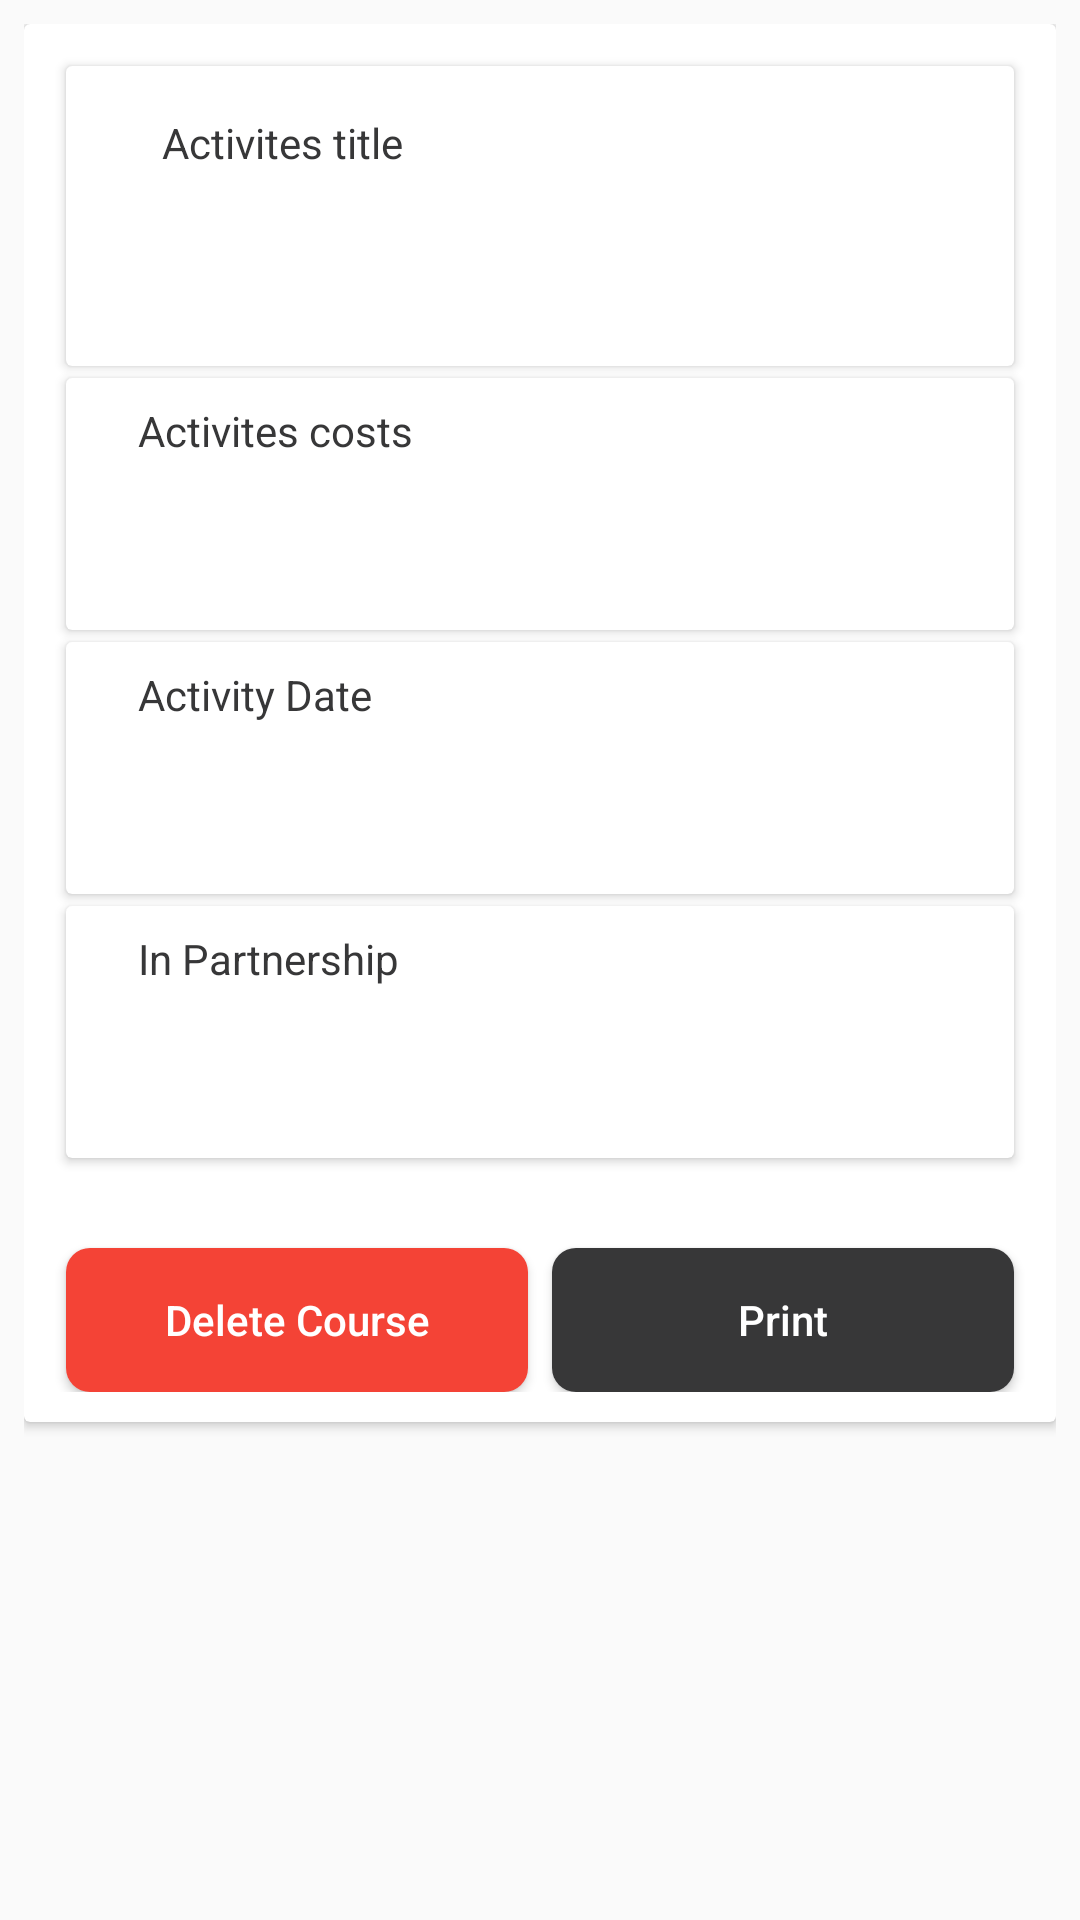

This screen was rendered from an Android layout file. Write that file and the resources it references.
<!-- AndroidManifest.xml: application theme AppTheme -->
<!-- res/layout/activity_activites.xml -->
<?xml version="1.0" encoding="utf-8"?>
<ScrollView xmlns:android="http://schemas.android.com/apk/res/android"
    xmlns:app="http://schemas.android.com/apk/res-auto"
    android:layout_width="match_parent"
    android:layout_height="match_parent"
    xmlns:tools="http://schemas.android.com/tools"
    android:padding="8dp"
    tools:context=".SubActivity.ActivitesActivity">

    <androidx.cardview.widget.CardView
        android:layout_width="match_parent"
        android:layout_height="match_parent">

        <androidx.constraintlayout.widget.ConstraintLayout
            android:layout_width="match_parent"
            android:layout_height="match_parent"
            android:padding="10dp">

            <androidx.cardview.widget.CardView
                android:id="@+id/card_activity_title"
                android:layout_width="0dp"
                android:layout_height="wrap_content"
                android:layout_margin="4dp"
                android:clickable="true"
                android:foreground="?android:attr/selectableItemBackground"
                app:layout_constraintEnd_toEndOf="parent"
                app:layout_constraintStart_toStartOf="parent"
                app:layout_constraintTop_toTopOf="parent">

                <RelativeLayout

                    android:layout_width="match_parent"
                    android:layout_height="wrap_content"
                    android:padding="8dp">

                    <RelativeLayout

                        android:layout_width="match_parent"
                        android:layout_height="wrap_content"
                        android:padding="8dp">

                        <TextView
                            android:id="@+id/text_activity_title"
                            android:layout_width="wrap_content"
                            android:layout_height="wrap_content"
                            android:text="@string/activites_title"
                            android:textColor="@color/colorButton"
                            android:layout_marginStart="@dimen/margin16"
                            android:layout_alignParentStart="true"
                            android:layout_alignParentTop="true"/>

                        <TextView
                            android:id="@+id/txt_show_activity_title"
                            android:layout_width="match_parent"
                            android:layout_height="wrap_content"
                            android:padding="@dimen/margin10"
                            android:layout_alignParentStart="true"
                            android:layout_below="@id/text_activity_title"
                            android:layout_alignParentEnd="true"
                            android:layout_marginTop="@dimen/margin10"
                            android:layout_marginStart="@dimen/margin16"/>


                    </RelativeLayout>

                </RelativeLayout>

            </androidx.cardview.widget.CardView>

            <androidx.cardview.widget.CardView
                android:id="@+id/card_activity_cost"
                android:layout_width="0dp"
                android:layout_height="wrap_content"
                android:layout_margin="4dp"
                android:clickable="true"
                android:foreground="?android:attr/selectableItemBackground"
                app:layout_constraintEnd_toEndOf="parent"
                app:layout_constraintStart_toStartOf="parent"
                app:layout_constraintTop_toBottomOf="@id/card_activity_title">

                <RelativeLayout

                    android:layout_width="match_parent"
                    android:layout_height="wrap_content"
                    android:padding="8dp">

                    <TextView
                        android:id="@+id/text_activity_cost"
                        android:layout_width="wrap_content"
                        android:layout_height="wrap_content"
                        android:text="@string/activites_costs"
                        android:textColor="@color/colorButton"
                        android:layout_marginStart="@dimen/margin16"
                        android:layout_alignParentStart="true"
                        android:layout_alignParentTop="true"/>

                    <TextView
                        android:id="@+id/txt_show_activity_cost"
                        android:layout_width="match_parent"
                        android:layout_height="wrap_content"
                        android:padding="@dimen/margin10"
                        android:layout_alignParentStart="true"
                        android:layout_below="@id/text_activity_cost"
                        android:layout_alignParentEnd="true"
                        android:layout_marginTop="@dimen/margin10"
                        android:layout_marginStart="@dimen/margin16"/>


                </RelativeLayout>

            </androidx.cardview.widget.CardView>

            <androidx.cardview.widget.CardView
                android:id="@+id/card_activity_date"
                android:layout_width="0dp"
                android:layout_height="wrap_content"
                android:layout_margin="4dp"
                android:clickable="true"
                android:foreground="?android:attr/selectableItemBackground"
                app:layout_constraintEnd_toEndOf="parent"
                app:layout_constraintStart_toStartOf="parent"
                app:layout_constraintTop_toBottomOf="@id/card_activity_cost">

                <RelativeLayout

                    android:layout_width="match_parent"
                    android:layout_height="wrap_content"
                    android:padding="8dp">

                    <TextView
                        android:id="@+id/text_activity_date"
                        android:layout_width="wrap_content"
                        android:layout_height="wrap_content"
                        android:text="@string/activity_date"
                        android:textColor="@color/colorButton"
                        android:layout_marginStart="@dimen/margin16"
                        android:layout_alignParentStart="true"
                        android:layout_alignParentTop="true"/>

                    <TextView
                        android:id="@+id/txt_show_activity_date"
                        android:layout_width="match_parent"
                        android:layout_height="wrap_content"
                        android:padding="@dimen/margin10"
                        android:layout_alignParentStart="true"
                        android:layout_below="@id/text_activity_date"
                        android:layout_alignParentEnd="true"
                        android:layout_marginTop="@dimen/margin10"
                        android:layout_marginStart="@dimen/margin16"/>


                </RelativeLayout>

            </androidx.cardview.widget.CardView>

            <androidx.cardview.widget.CardView
                android:id="@+id/card_activity_inpartnership"
                android:layout_width="0dp"
                android:layout_height="wrap_content"
                android:layout_margin="4dp"
                android:clickable="true"
                android:foreground="?android:attr/selectableItemBackground"
                app:layout_constraintEnd_toEndOf="parent"
                app:layout_constraintStart_toStartOf="parent"
                app:layout_constraintTop_toBottomOf="@id/card_activity_date">

                <RelativeLayout

                    android:layout_width="match_parent"
                    android:layout_height="wrap_content"
                    android:padding="8dp">

                    <TextView
                        android:id="@+id/text_activity_inpartnership"
                        android:layout_width="wrap_content"
                        android:layout_height="wrap_content"
                        android:text="@string/inpartnership"
                        android:textColor="@color/colorButton"
                        android:layout_marginStart="@dimen/margin16"
                        android:layout_alignParentStart="true"
                        android:layout_alignParentTop="true"/>

                    <TextView
                        android:id="@+id/txt_show_activity_inpartnership"
                        android:layout_width="match_parent"
                        android:layout_height="wrap_content"
                        android:padding="@dimen/margin10"
                        android:layout_alignParentStart="true"
                        android:layout_below="@id/text_activity_inpartnership"
                        android:layout_alignParentEnd="true"
                        android:layout_marginTop="@dimen/margin10"
                        android:layout_marginStart="@dimen/margin16"/>


                </RelativeLayout>

            </androidx.cardview.widget.CardView>


            <Button
                android:id="@+id/btn_delete_activity"
                android:layout_width="@dimen/widthheight"
                android:layout_height="wrap_content"
                android:layout_marginTop="30dp"
                android:layout_marginEnd="4dp"
                android:layout_marginStart="4dp"
                android:background="@drawable/btn_delete_bg"
                android:text="@string/delete_course"
                android:textAllCaps="false"
                android:textColor="@color/colorWhite"
                app:layout_constraintBottom_toBottomOf="parent"
                app:layout_constraintEnd_toStartOf="@id/btn_print_activity"
                app:layout_constraintStart_toStartOf="parent"
                app:layout_constraintTop_toBottomOf="@id/card_activity_inpartnership" />

            <Button
                android:id="@+id/btn_print_activity"
                android:layout_width="@dimen/widthheight"
                android:layout_height="wrap_content"
                android:layout_marginTop="30dp"
                android:layout_marginEnd="4dp"
                android:layout_marginStart="4dp"
                android:background="@drawable/btn_print_bg"
                android:text="@string/print"
                android:textAllCaps="false"
                android:textColor="@color/colorWhite"
                app:layout_constraintBottom_toBottomOf="parent"
                app:layout_constraintEnd_toEndOf="parent"
                app:layout_constraintStart_toEndOf="@id/btn_delete_activity"
                app:layout_constraintTop_toBottomOf="@id/card_activity_inpartnership" />

        </androidx.constraintlayout.widget.ConstraintLayout>

    </androidx.cardview.widget.CardView>


</ScrollView>
<!-- resources referenced by this layout -->
<resources>
  <color name="colorButton">#373738</color>
  <color name="colorWhite">#ffffff</color>
  <dimen name="margin10">10dp</dimen>
  <dimen name="margin16">16dp</dimen>
  <dimen name="widthheight">0dp</dimen>
  <!-- drawable btn_delete_bg (drawable) -->
  <?xml version="1.0" encoding="utf-8"?>
  <shape xmlns:android="http://schemas.android.com/apk/res/android">
  
      <solid android:color="@color/colorRed"/>
      <corners android:radius="8dp"/>
      <padding android:bottom="8dp"
          android:left="8dp"
          android:right="8dp"
          android:top="8dp"/>
  
  </shape>
  <!-- drawable btn_print_bg (drawable) -->
  <?xml version="1.0" encoding="utf-8"?>
  <shape xmlns:android="http://schemas.android.com/apk/res/android">
  
      <solid android:color="@color/colorButton"/>
      <corners android:radius="8dp"/>
      <padding android:bottom="8dp"
          android:left="8dp"
          android:right="8dp"
          android:top="8dp"/>
  
  </shape>
  <string name="activites_costs">Activites costs</string>
  <string name="activites_title">Activites title</string>
  <string name="activity_date">Activity Date</string>
  <string name="delete_course">Delete Course</string>
  <string name="inpartnership">In Partnership</string>
  <string name="print">Print</string>
  <style name="AppTheme" parent="Theme.AppCompat.Light.DarkActionBar">
          
          <item name="colorPrimary">@color/colorPrimary</item>
          <item name="colorPrimaryDark">@color/colorPrimaryDark</item>
          <item name="colorAccent">@color/colorAccent</item>
      </style>
  <color name="colorRed">#F44336</color>
  <color name="colorPrimary">#6177FC</color>
  <color name="colorPrimaryDark">#576EF7</color>
  <color name="colorAccent">#2A45E6</color>
</resources>
